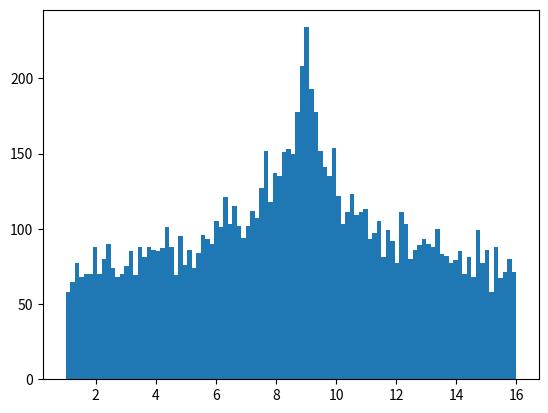

Source code (Python):
import numpy as np
from matplotlib import pyplot as plt


def random_three_vector():
    """
    Generates a random 3D unit vector (direction) with a uniform spherical distribution
    Algo from http://stackoverflow.com/questions/5408276/python-uniform-spherical-distribution
    :return:
    """
    phi = np.random.uniform(0,np.pi*2)
    costheta = np.random.uniform(-1,1)

    theta = np.arccos( costheta )
    x = np.sin( theta) * np.cos( phi )
    y = np.sin( theta) * np.sin( phi )
    z = np.cos( theta )
    return (x,y,z)


B0 = np.array([0.,0.,1.])
csa_tensor = np.diag([-1.0,-3.0,4.0])




dist=[]
for i in range(10000):
	vec = random_three_vector()

	# vec = np.random.uniform(size=3)*2.-1.
	# vec /= np.linalg.norm(vec)
	B_ind = csa_tensor.dot(vec)
	zeeman = B_ind.dot(B_ind)
	dist.append(zeeman)



plt.hist(dist, bins=100)
plt.show()












